4-way image classification set "COVID-19_Radiography_Dataset_split" from GitHub (cyrilmarat/Liora_Covid); label vocabulary: COVID-19, lung opacity, normal, viral pneumonia.

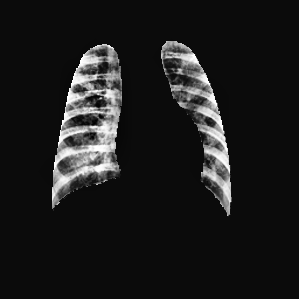
Label: viral pneumonia

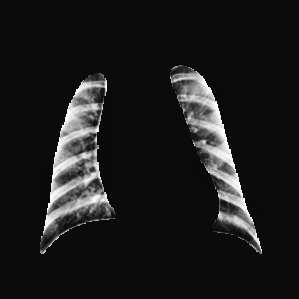
Label: normal

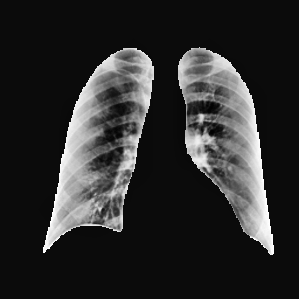
Label: lung opacity

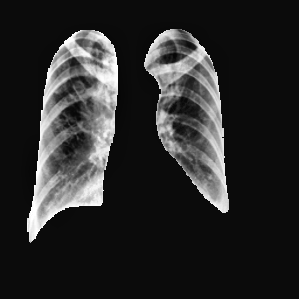
Label: lung opacity

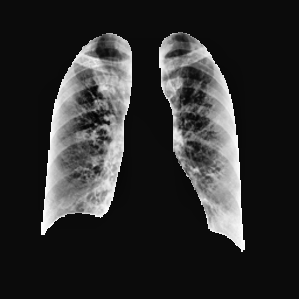
Label: COVID-19

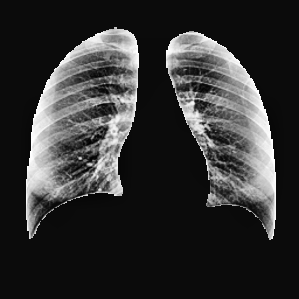
Label: normal
